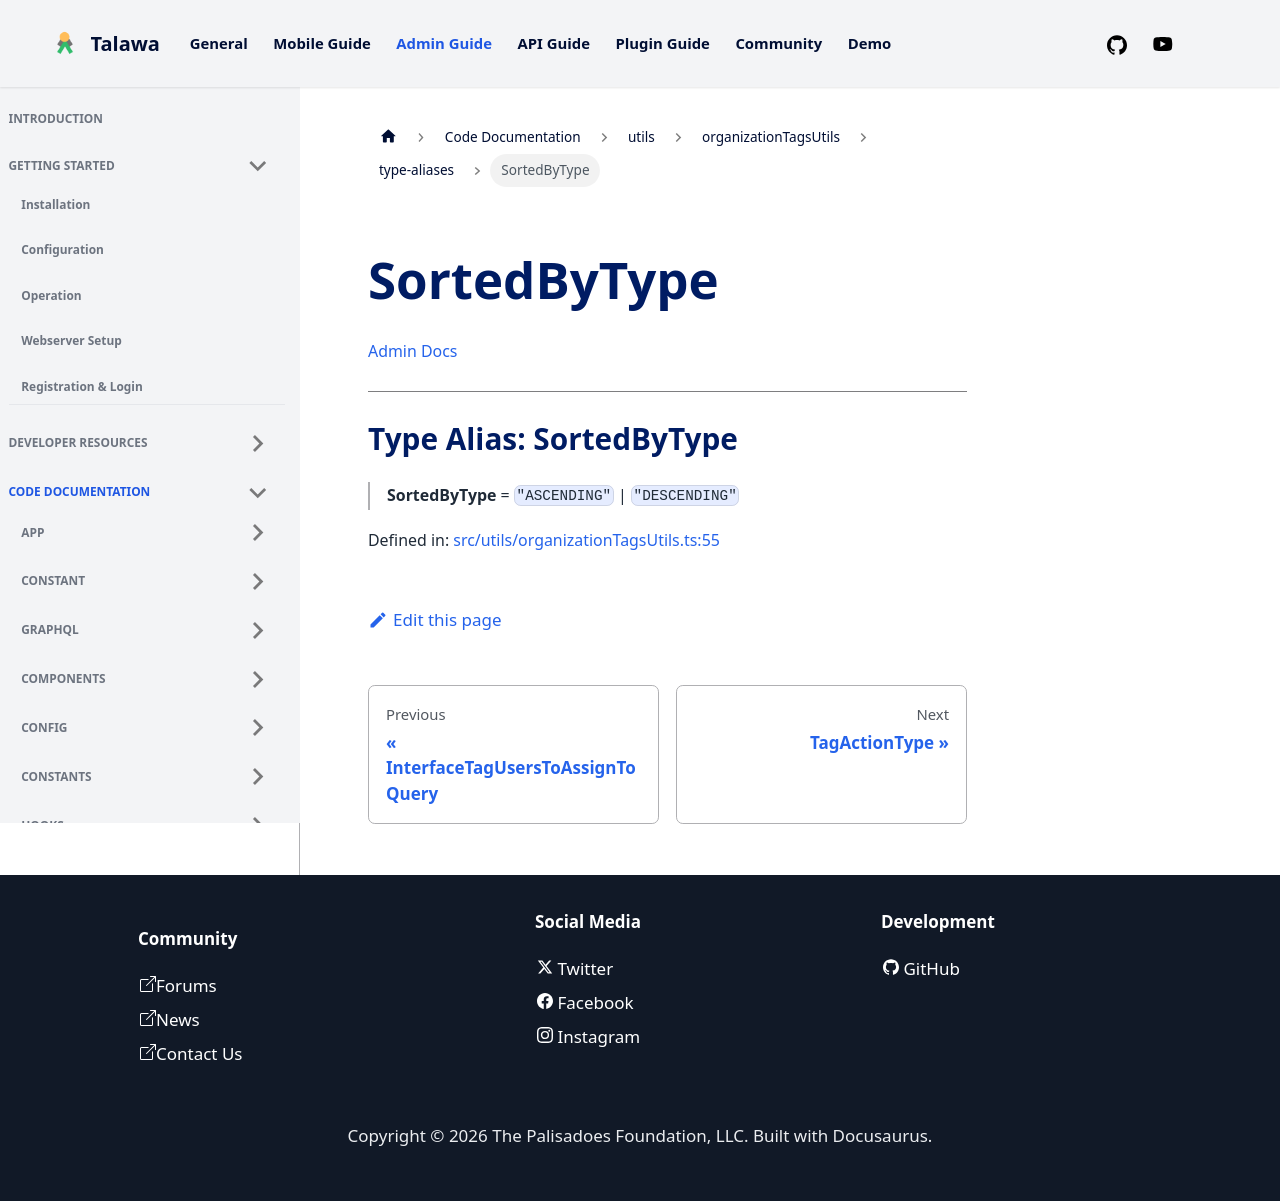

repository: PalisadoesFoundation/talawa-admin · page: docs/auto-docs/utils/organizationTagsUtils/type-aliases/SortedByType/index.html · generator: docusaurus

[Admin Docs](/)

***

# Type Alias: SortedByType

> **SortedByType** = `"ASCENDING"` \| `"DESCENDING"`

Defined in: [src/utils/organizationTagsUtils.ts:55](https://github.com/PalisadoesFoundation/talawa-admin/blob/main/src/utils/organizationTagsUtils.ts#L55)
